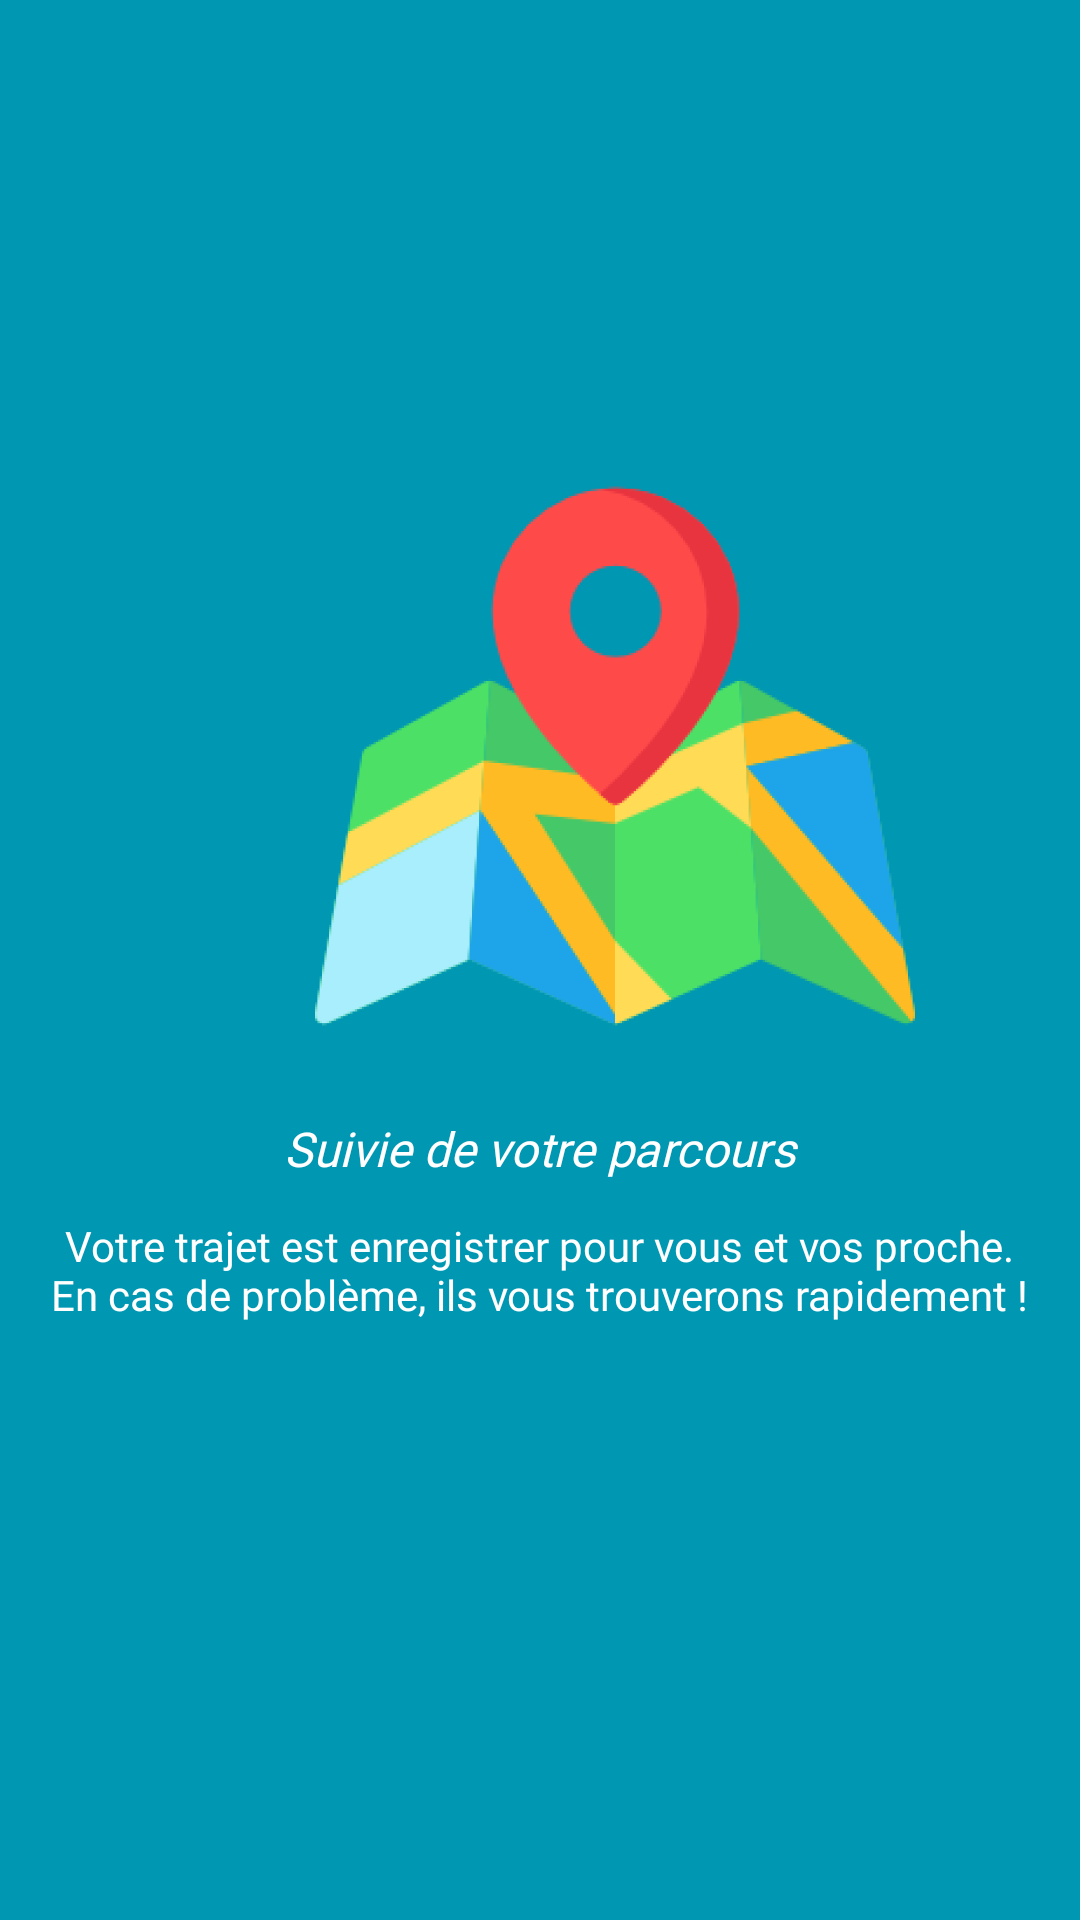

Here is an Android app screen rendered from its layout file. Give the layout XML and the strings, colors and styles it references.
<!-- AndroidManifest.xml: application theme Theme.Sentinelle -->
<!-- res/layout/activity_tuto_two.xml -->
<?xml version="1.0" encoding="utf-8"?>
<androidx.constraintlayout.widget.ConstraintLayout xmlns:android="http://schemas.android.com/apk/res/android"
    xmlns:app="http://schemas.android.com/apk/res-auto"
    xmlns:tools="http://schemas.android.com/tools"
    android:id="@+id/main"
    android:layout_width="match_parent"
    android:layout_height="match_parent"
    android:background="@color/blue"
    tools:context=".page.tuto.tuto_two_activity">

    <ImageView
        android:id="@+id/imageView2"
        android:layout_width="200dp"
        android:layout_height="200dp"
        android:layout_marginStart="105dp"
        android:layout_marginTop="152dp"
        android:layout_marginEnd="106dp"
        android:src="@drawable/logo_carte_tuto2"
        app:layout_constraintEnd_toEndOf="parent"
        app:layout_constraintHorizontal_bias="0.0"
        app:layout_constraintStart_toStartOf="parent"
        app:layout_constraintTop_toTopOf="parent" />

    <TextView
        android:id="@+id/textView"
        android:layout_width="320dp"
        android:layout_height="wrap_content"
        android:layout_marginStart="45dp"
        android:layout_marginTop="20dp"
        android:layout_marginEnd="46dp"
        android:layout_marginBottom="12dp"
        android:fontFamily="@font/montserrat_bold"
        android:text="Suivie de votre parcours"
        android:textAlignment="center"
        android:textColor="@color/white"
        android:textSize="16dp"
        android:textStyle="italic"
        app:layout_constraintBottom_toTopOf="@+id/paragrapheTuto1"
        app:layout_constraintEnd_toEndOf="parent"
        app:layout_constraintStart_toStartOf="parent"
        app:layout_constraintTop_toBottomOf="@+id/imageView2" />

    <TextView
        android:id="@+id/paragrapheTuto1"
        android:layout_width="326dp"
        android:layout_height="58dp"
        android:layout_marginStart="50dp"
        android:layout_marginTop="12dp"
        android:layout_marginEnd="51dp"
        android:fontFamily="@font/montserrat_semibold"
        android:text="Votre trajet est enregistrer pour vous et vos proche. En cas de problème, ils vous trouverons rapidement !"
        android:textAlignment="center"
        android:textColor="@color/white"
        android:textSize="14dp"
        app:layout_constraintEnd_toEndOf="parent"
        app:layout_constraintStart_toStartOf="parent"
        app:layout_constraintTop_toBottomOf="@+id/textView" />

    <ImageView
        android:id="@+id/btn_fleche_tuto2"
        android:layout_width="70dp"
        android:layout_height="70dp"
        android:layout_marginStart="170dp"
        android:layout_marginTop="88dp"
        android:layout_marginEnd="171dp"
        android:layout_marginBottom="109dp"
        app:layout_constraintBottom_toBottomOf="parent"
        app:layout_constraintEnd_toEndOf="parent"
        app:layout_constraintStart_toStartOf="parent"
        app:layout_constraintTop_toBottomOf="@+id/paragrapheTuto1"
        app:srcCompat="@drawable/fleche_tuto2" />

</androidx.constraintlayout.widget.ConstraintLayout>
<!-- resources referenced by this layout -->
<resources>
  <color name="blue">#0097B2</color>
  <color name="white">#FFFFFFFF</color>
  <!-- drawable logo_carte_tuto2: png bitmap (drawable, 59009 bytes) -->
  <style name="Theme.Sentinelle" parent="Base.Theme.Sentinelle" />
  <style name="Base.Theme.Sentinelle" parent="Theme.Material3.DayNight.NoActionBar">
          
          
          <item name="windowActionBar">false</item>
          <item name="windowNoTitle">true</item>
      </style>
</resources>
